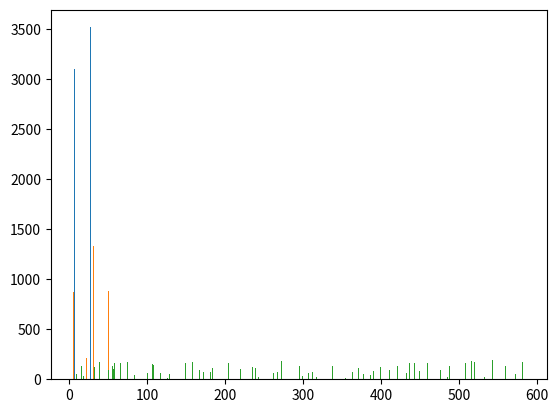

Here is the Python script that generated this plot:
import random
import matplotlib.pyplot as plt

def energy(k, line):
    p = []
    E = []
    N = []
    p.append(random.randint(0, 10))
    E.append(random.uniform(0, 10))
    N.append(0)
    for i in range(1, line):
        p.append(random.randint(p[i-1], p[i-1]+10))
        E.append(random.uniform(E[i-1]+1, E[i-1]+10))
        N.append(0)
    for j in range(k):
        rand_numb = random.randint(0, p[line-1])
        i=0
        while(0==0):
            if rand_numb<=p[i]:
                N[i]+=1
                break
            else:
                i+=1
    plt.bar(E, N)
    plt.show()
energy(10000, 5)
energy(10000, 10)
energy(10000, 100)